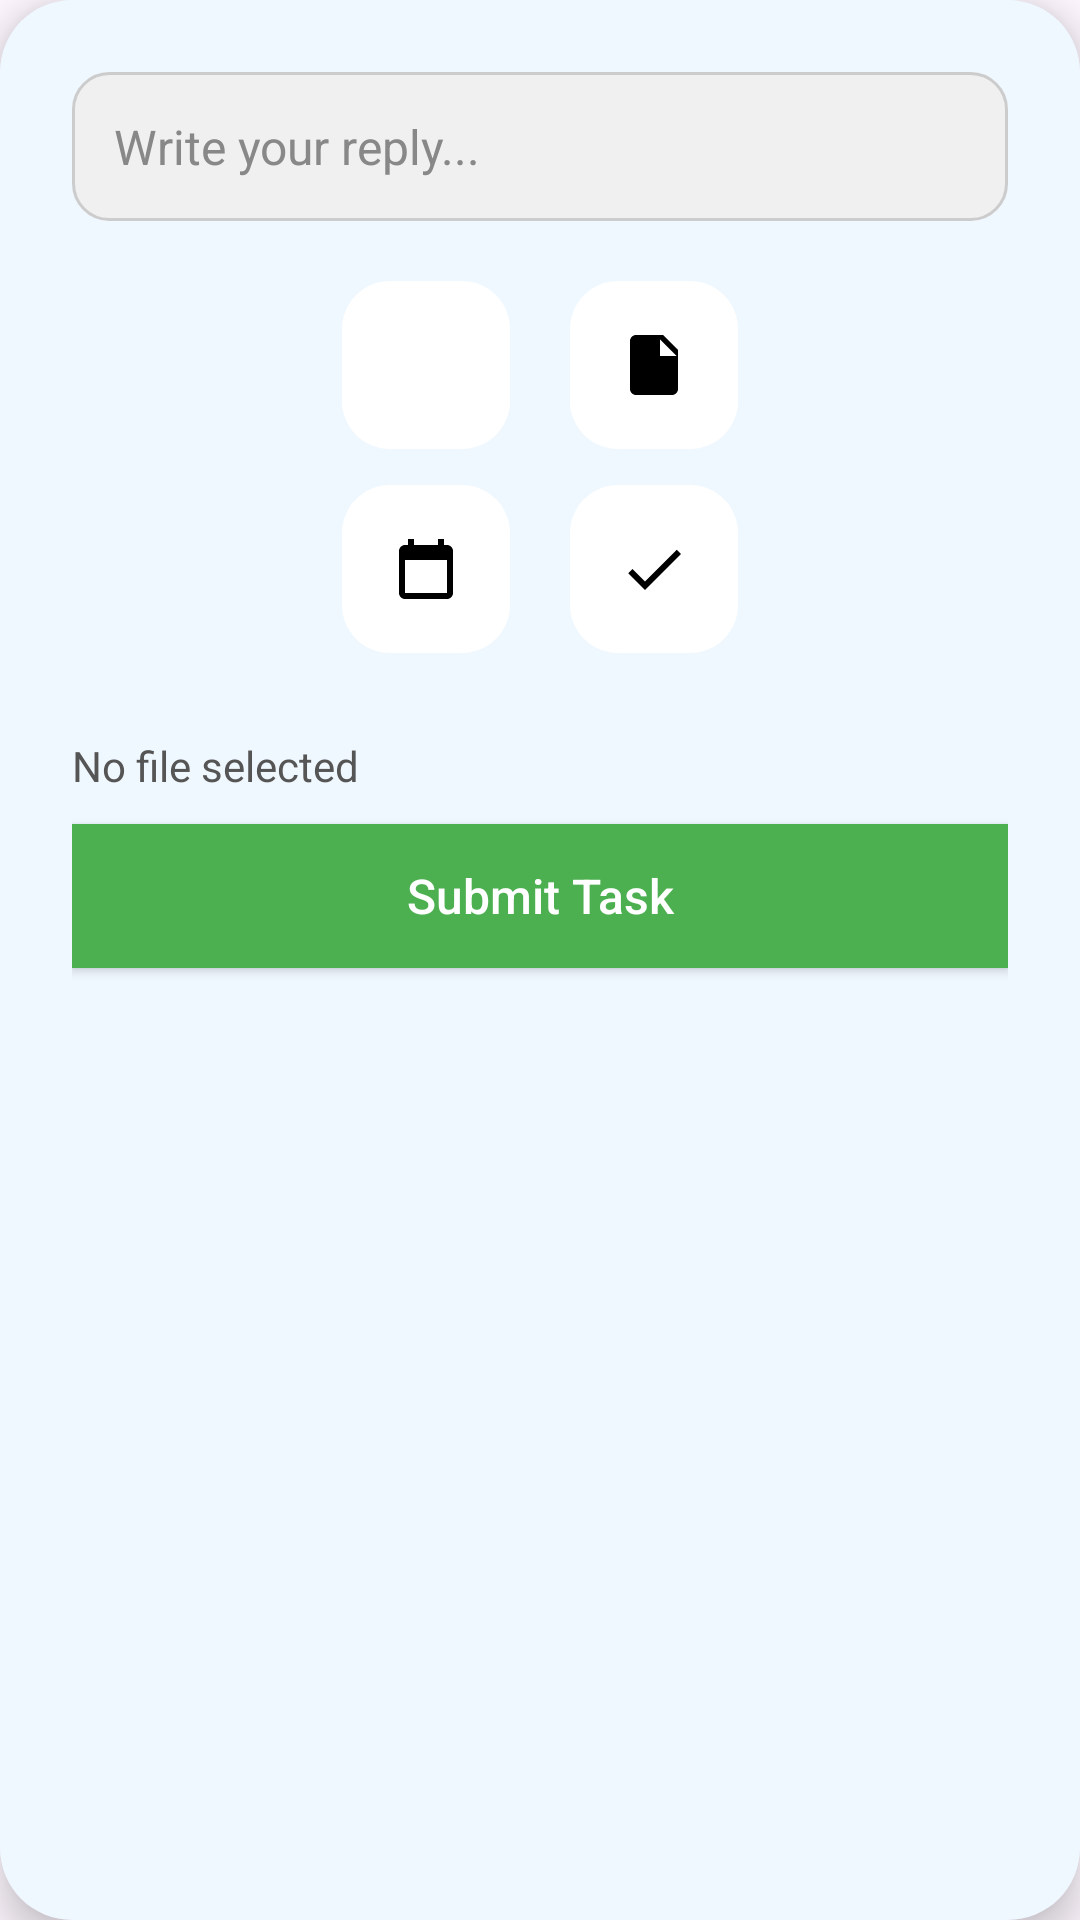

Reconstruct the res/layout file that produces this screen, plus the resources it refers to.
<!-- AndroidManifest.xml: application theme Theme.Employee_Gamification -->
<!-- res/layout/reply_popup.xml -->
<LinearLayout xmlns:android="http://schemas.android.com/apk/res/android"
    android:id="@+id/replyPopupLayout"
    android:layout_width="match_parent"
    android:layout_height="wrap_content"
    android:orientation="vertical"
    android:padding="24dp"
    android:layout_gravity="center"
    android:background="@drawable/rounded_popup_bg"
    android:elevation="8dp">

    
    <EditText
        android:id="@+id/editTextReply"
        android:layout_width="match_parent"
        android:layout_height="wrap_content"
        android:hint="Write your reply..."
        android:padding="14dp"
        android:background="@drawable/rounded_edittext_bg"
        android:textColor="#000000"
        android:textColorHint="#888888"
        android:textSize="16sp"
        android:layout_marginBottom="20dp" />

    
    <LinearLayout
        android:layout_width="match_parent"
        android:layout_height="wrap_content"
        android:orientation="horizontal"
        android:gravity="center"
        android:layout_marginBottom="12dp">

        <ImageButton
            android:id="@+id/btnImage"
            android:layout_width="56dp"
            android:layout_height="56dp"
            android:background="@drawable/rounded_button_bg"
            android:src="@drawable/ic_image"
            android:scaleType="centerInside"
            android:padding="8dp" />

        <ImageButton
            android:id="@+id/btnPdf"
            android:layout_width="56dp"
            android:layout_height="56dp"
            android:background="@drawable/rounded_button_bg"
            android:src="@drawable/ic_file"
            android:scaleType="centerInside"
            android:padding="8dp"
            android:layout_marginStart="20dp" />
    </LinearLayout>

    
    <LinearLayout
        android:layout_width="match_parent"
        android:layout_height="wrap_content"
        android:orientation="horizontal"
        android:gravity="center"
        android:layout_marginBottom="20dp">

        <ImageButton
            android:id="@+id/btnZip"
            android:layout_width="56dp"
            android:layout_height="56dp"
            android:background="@drawable/rounded_button_bg"
            android:src="@drawable/ic_calendar"
            android:scaleType="centerInside"
            android:padding="8dp" />

        <ImageButton
            android:id="@+id/btnDoneImage"
            android:layout_width="56dp"
            android:layout_height="56dp"
            android:background="@drawable/rounded_button_bg"
            android:src="@drawable/ic_check"
            android:scaleType="centerInside"
            android:padding="8dp"
            android:layout_marginStart="20dp" />
    </LinearLayout>

    <TextView
        android:id="@+id/selectedFileNameText"
        android:layout_width="wrap_content"
        android:layout_height="wrap_content"
        android:text="No file selected"
        android:textColor="#555555"
        android:layout_marginTop="8dp"/>



    
    <Button
        android:id="@+id/btnSubmitReply"
        android:layout_width="match_parent"
        android:layout_height="wrap_content"
        android:text="Submit Task"
        android:backgroundTint="#4CAF50"
        android:textColor="#FFFFFF"
        android:textAllCaps="false"
        android:textSize="16sp"
        android:padding="12dp"
        android:layout_marginTop="10dp"
        android:layout_marginBottom="4dp"
        android:background="@color/appcolor" />
</LinearLayout>
<!-- resources referenced by this layout -->
<resources>
  <color name="appcolor"> #6A85B6</color>
  <!-- drawable ic_calendar (drawable) -->
  <vector xmlns:android="http://schemas.android.com/apk/res/android"
      android:width="24dp"
      android:height="24dp"
      android:viewportWidth="24"
      android:viewportHeight="24">
      <path
          android:fillColor="#000000"
          android:pathData="M19,4h-1V2h-2v2H8V2H6v2H5c-1.1,0 -2,0.9 -2,2v14c0,1.1 0.9,2 2,2h14c1.1,0 2,-0.9 2,-2V6c0,-1.1 -0.9,-2 -2,-2zM19,20H5V9h14v11z" />
  </vector>
  <!-- drawable ic_check (drawable) -->
  <vector xmlns:android="http://schemas.android.com/apk/res/android"
      android:width="24dp"
      android:height="24dp"
      android:viewportWidth="24"
      android:viewportHeight="24">
      <path
          android:fillColor="#000000"
          android:pathData="M9,16.17L4.83,12l-1.42,1.41L9,19,21,7l-1.41-1.41z"/>
  </vector>
  <!-- drawable ic_file (drawable) -->
  <vector xmlns:android="http://schemas.android.com/apk/res/android"
      android:width="24dp"
      android:height="24dp"
      android:viewportWidth="24"
      android:viewportHeight="24">
      <path
          android:fillColor="#000000"
          android:pathData="M6,2h9l5,5v13c0,1.1 -0.9,2 -2,2H6c-1.1,0 -2,-0.9 -2,-2V4c0,-1.1 0.9,-2 2,-2zM14,3.5V9h5.5L14,3.5z" />
  </vector>
  <!-- drawable rounded_button_bg (drawable) -->
  <shape xmlns:android="http://schemas.android.com/apk/res/android"
      android:shape="rectangle">
      <solid android:color="#FFFFFF" />
      <corners android:radius="16dp" />
      <padding
          android:left="8dp"
          android:top="8dp"
          android:right="8dp"
          android:bottom="8dp" />
      <elevation android:elevation="8dp"/>
  </shape>
  <!-- drawable rounded_edittext_bg (drawable) -->
  <shape xmlns:android="http://schemas.android.com/apk/res/android"
      android:shape="rectangle">
      <solid android:color="#F0F0F0" />
      <corners android:radius="12dp" />
      <stroke
          android:width="1dp"
          android:color="#CCCCCC" />
  </shape>
  <!-- drawable rounded_popup_bg (drawable) -->
  <shape xmlns:android="http://schemas.android.com/apk/res/android" android:shape="rectangle">
      <solid android:color="#F0F8FF" /> 
      <corners android:radius="24dp" />
  </shape>
  <style name="Theme.Employee_Gamification" parent="Base.Theme.Employee_Gamification" />
  <style name="Base.Theme.Employee_Gamification" parent="Theme.Material3.DayNight.NoActionBar">
          
          
      </style>
</resources>
